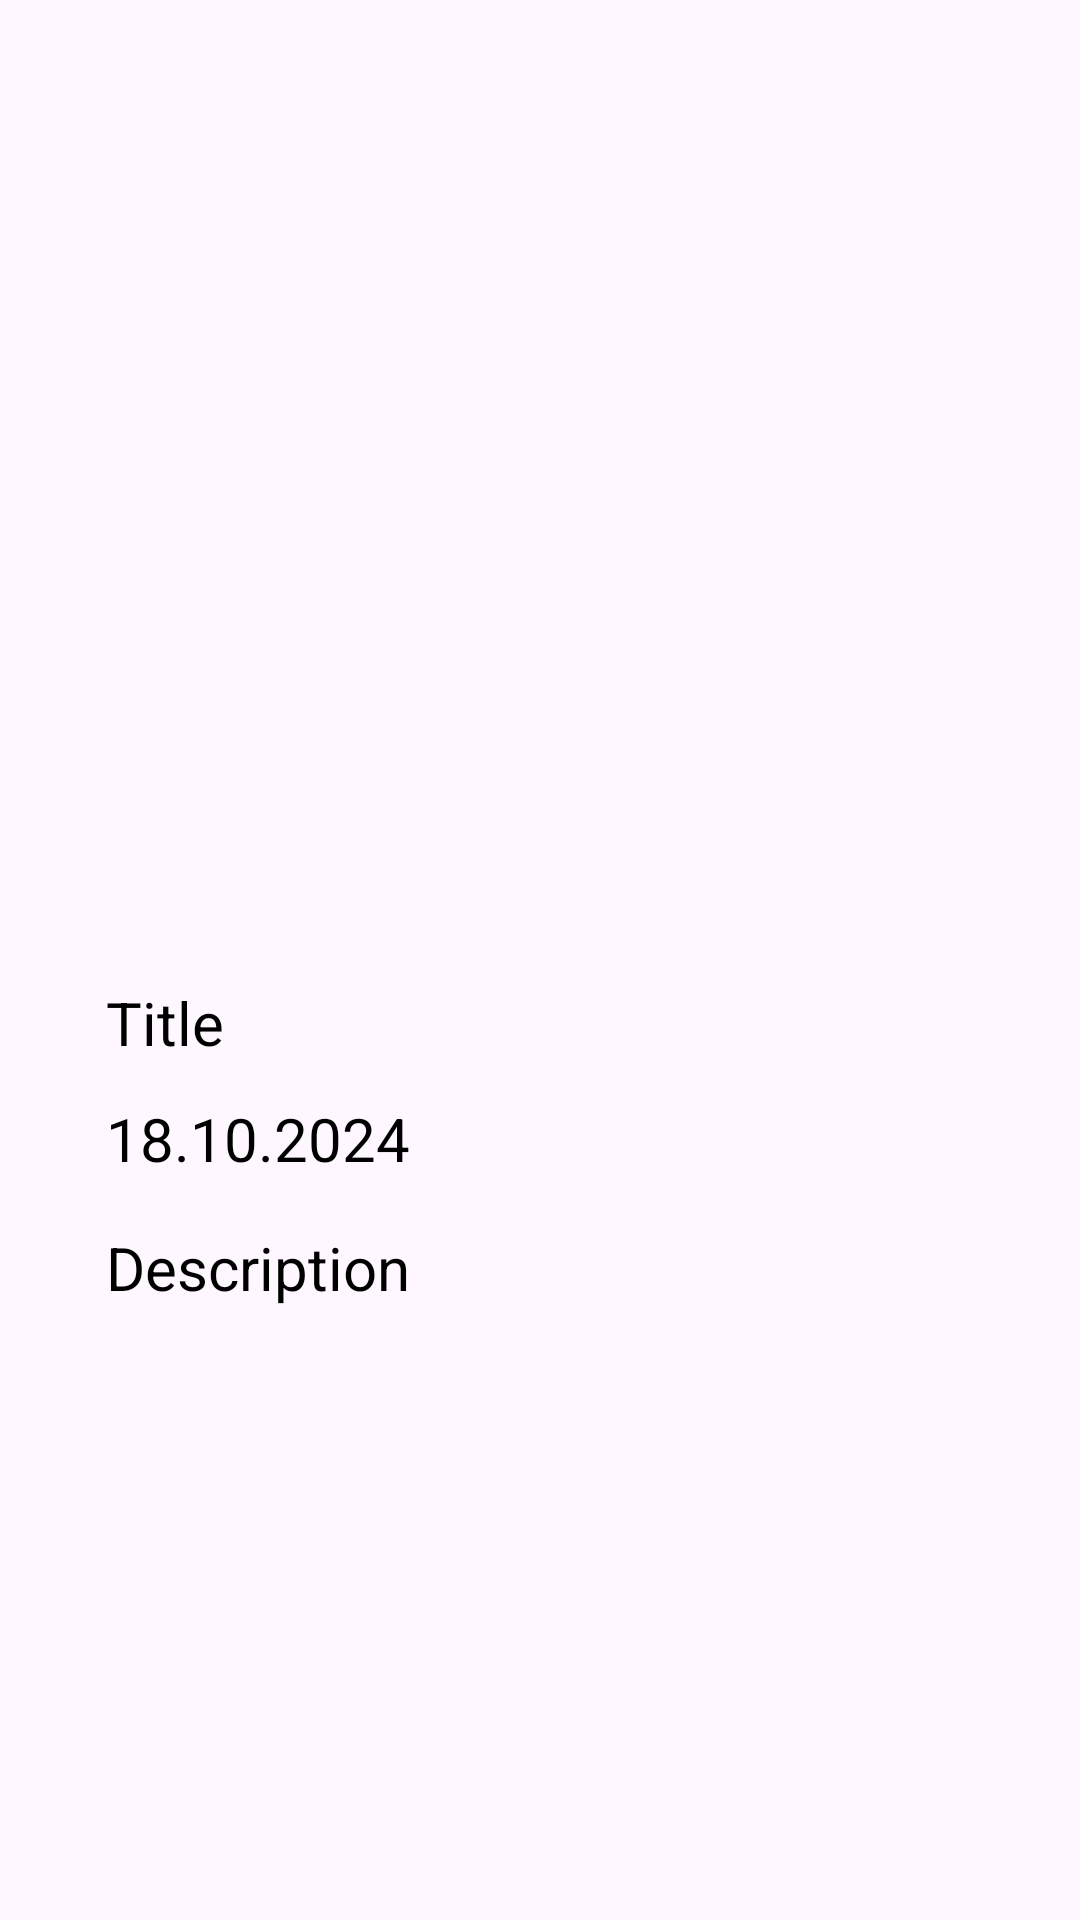

The Android layout XML behind this screen, and the referenced resources:
<!-- AndroidManifest.xml: application theme Theme.CurrencyRate -->
<!-- res/layout/fragment_detail.xml -->
<?xml version="1.0" encoding="utf-8"?>
<androidx.constraintlayout.widget.ConstraintLayout xmlns:android="http://schemas.android.com/apk/res/android"
    xmlns:app="http://schemas.android.com/apk/res-auto"
    xmlns:tools="http://schemas.android.com/tools"
    android:layout_width="match_parent"
    android:layout_height="match_parent">

    

    <LinearLayout
        android:layout_width="match_parent"
        android:layout_height="wrap_content"
        android:orientation="vertical"
        app:layout_constraintEnd_toEndOf="parent"
        app:layout_constraintStart_toStartOf="parent"
        app:layout_constraintTop_toTopOf="parent">

        <ImageView
            android:id="@+id/img_detail"
            android:layout_width="match_parent"
            android:layout_height="300dp"
            android:src="@drawable/ic_launcher_foreground"
            app:layout_constraintEnd_toEndOf="parent"
            app:layout_constraintStart_toStartOf="parent"
            app:layout_constraintTop_toTopOf="parent" />

        <LinearLayout
            android:layout_width="wrap_content"
            android:layout_height="wrap_content"
            android:layout_gravity="center"
            android:orientation="vertical">

            <LinearLayout
                android:layout_width="wrap_content"
                android:layout_height="wrap_content"
                android:orientation="horizontal">

                <TextView
                    android:id="@+id/tv_title"
                    android:layout_width="wrap_content"
                    android:layout_height="wrap_content"
                    android:layout_gravity="center"
                    android:layout_marginTop="16dp"
                    android:gravity="center_horizontal"
                    android:text="Title"
                    android:textColor="#000000"
                    android:textSize="20sp"
                    app:layout_constraintEnd_toEndOf="parent"
                    app:layout_constraintStart_toStartOf="parent"
                    app:layout_constraintTop_toBottomOf="@+id/img_detail" />

                <ImageView
                    android:id="@+id/img_favorite"
                    android:layout_width="50dp"
                    android:layout_height="50dp"
                    android:layout_gravity="end"
                    android:layout_marginStart="200dp"
                    android:src="@drawable/baseline_favorite_border_24"/>

            </LinearLayout>


            <TextView
                android:id="@+id/tv_date"
                android:layout_width="wrap_content"
                android:layout_height="wrap_content"
                android:text="18.10.2024"
                android:layout_marginTop="16dp"
                android:textColor="#000000"
                android:textSize="20sp"
                app:layout_constraintEnd_toEndOf="parent"
                app:layout_constraintStart_toStartOf="parent"
                app:layout_constraintTop_toBottomOf="@+id/tv_title" />

            <TextView
                android:id="@+id/tv_description"
                android:layout_width="wrap_content"
                android:layout_height="wrap_content"
                android:text="Description"
                android:layout_marginTop="16dp"
                android:textColor="#000000"
                android:textSize="20sp"
                app:layout_constraintEnd_toEndOf="parent"
                app:layout_constraintStart_toStartOf="parent"
                app:layout_constraintTop_toBottomOf="@+id/tv_title" />

        </LinearLayout>


    </LinearLayout>


</androidx.constraintlayout.widget.ConstraintLayout>
<!-- resources referenced by this layout -->
<resources>
  <style name="Theme.CurrencyRate" parent="Base.Theme.CurrencyRate" />
  <style name="Base.Theme.CurrencyRate" parent="Theme.Material3.DayNight">
      </style>
</resources>
